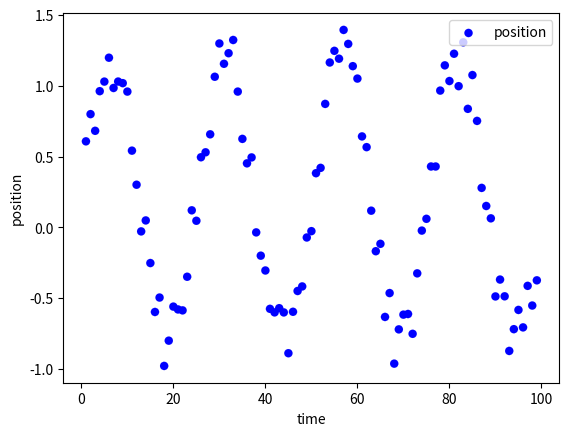

Generate this figure with matplotlib:
import csv
from time import ctime
import time
import os
import sys
import math 
import matplotlib.pyplot as plt
import random
from pathlib import Path

#generate data
def gen_data(i):
    return math.sin( i/4) + random.randint(0, 10)/25

#plotting
def PlotKF(time, position, ylabel, col): #Plots KF
    plt.scatter(time, position, color=col, linestyle='--', linewidths=0.1, 
                marker='o', label=ylabel)
    plt.xlabel('time')
    plt.ylabel(ylabel)
    #plt.yscale("linear")
    plt.legend(loc='upper right') 
    plt.show()

#create file with the header
def create_file():
    file_name = "trajectory-recording.csv"

    cwd = Path.cwd()
    completeName = os.path.join(cwd, file_name)
    f = open(completeName, 'w')
    writer = csv.writer(f)

    #write the header
    header = ['x coord.','y coord','time']
    writer.writerow(header)

#add an extra data row to the file
def recording(x_coord, y_coord):

    #current file path
    cwd = Path.cwd()
    file_name = "trajectory-recording.csv"

    #open existing file
    completeName = os.path.join(cwd, file_name)
    f = open(completeName, 'a')
    writer = csv.writer(f)

    c = time.time()
    current_time=ctime(c)
    #write x and y coord and time

    row = [[str(x_coord)]+[str(y_coord)]+[str(current_time)]]

    writer.writerows(row)

    
create_file()


time_stamps = []
positions = []
i = 1


while( i < 100  ):
    position = gen_data(i)
    positions.append(position)
    time_stamps.append(i)
    i += 1
    
    recording(position, position)

PlotKF(time_stamps, positions, "position", "blue")
